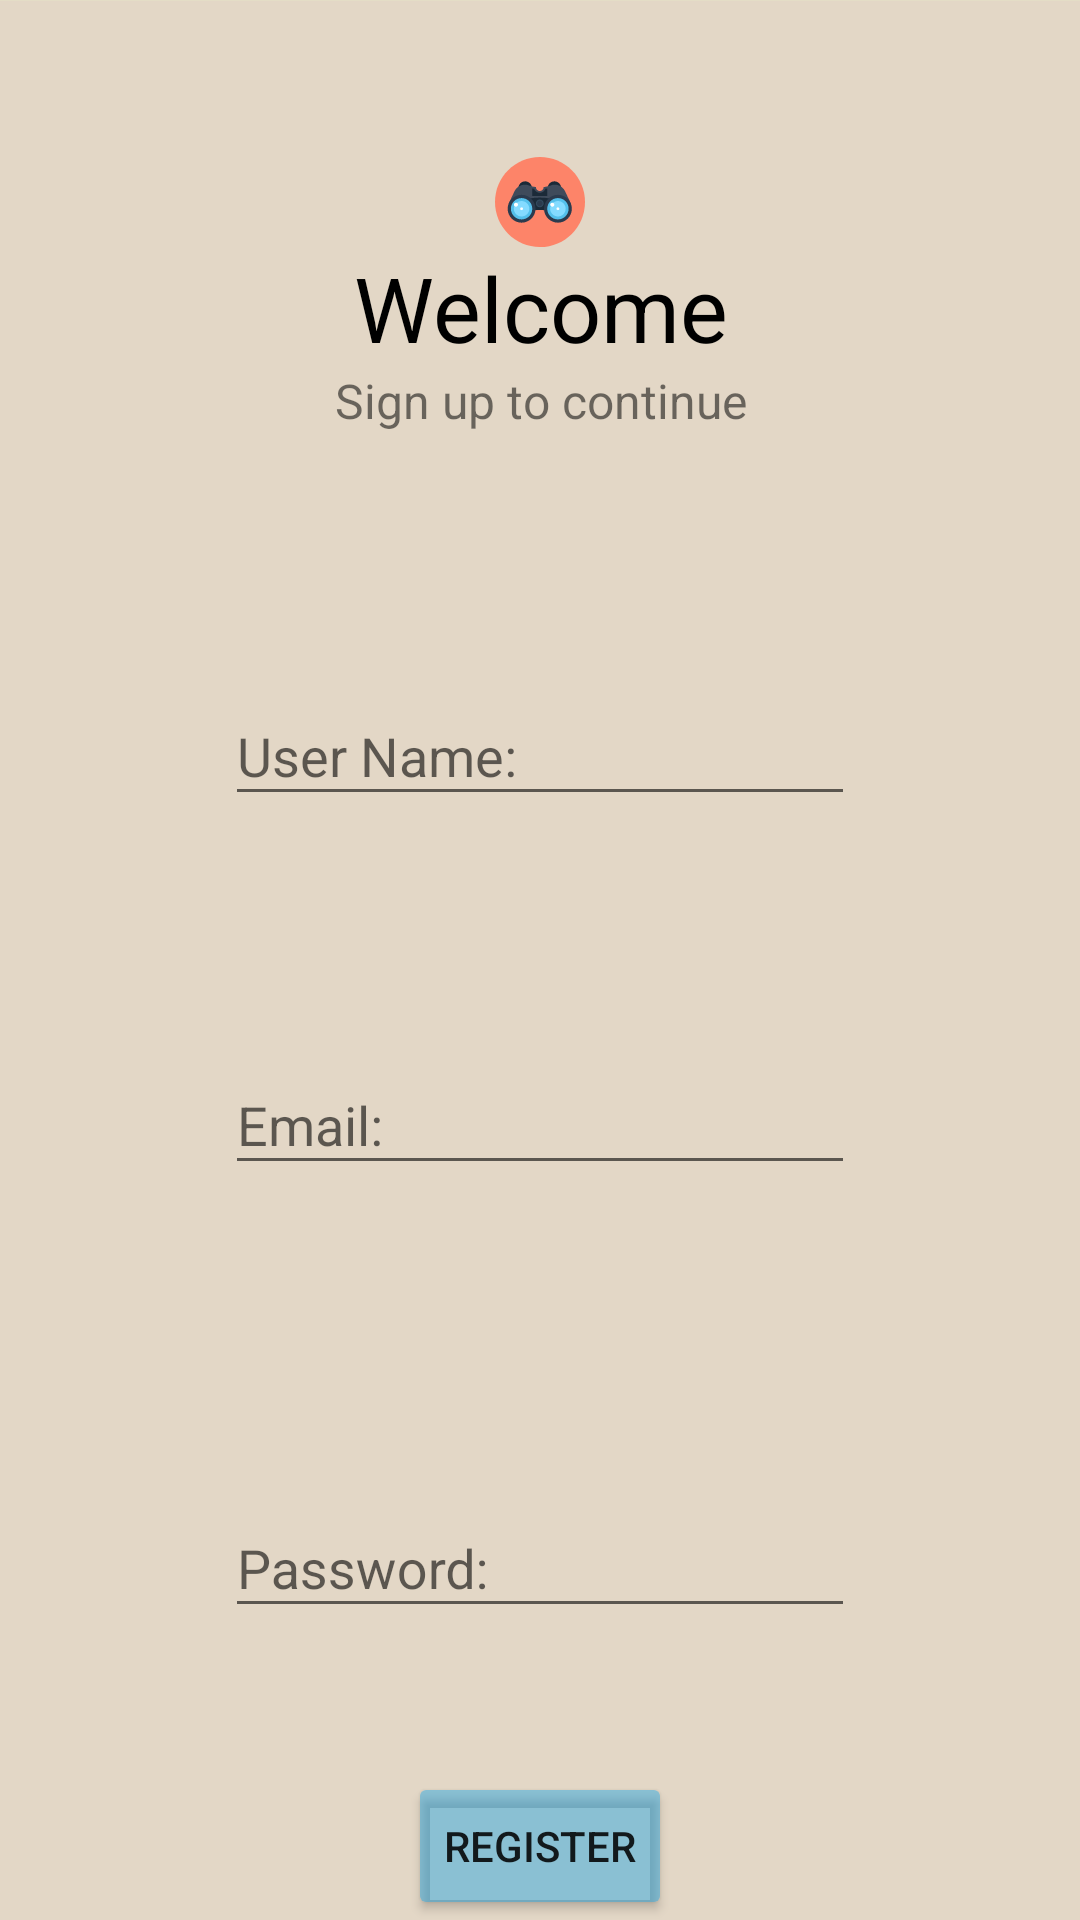

Reconstruct the res/layout file that produces this screen, plus the resources it refers to.
<!-- AndroidManifest.xml: application theme Theme.GoalMeet -->
<!-- res/layout/activity_registry.xml -->
<?xml version="1.0" encoding="utf-8"?>
<RelativeLayout xmlns:android="http://schemas.android.com/apk/res/android"
    android:layout_width="match_parent"
    android:layout_height="match_parent"
    android:background="@color/brown"
    xmlns:app="http://schemas.android.com/apk/res-auto">

    <ImageView
        android:id="@+id/registry_IMG_background"
        android:layout_width="match_parent"
        android:layout_height="wrap_content"
        android:scaleType="fitXY"
        android:src="@color/cream"/>
    <LinearLayout
        android:layout_width="match_parent"
        android:layout_height="match_parent"
        android:orientation="vertical">
        <LinearLayout
            android:layout_width="match_parent"
            android:layout_height="0dp"
            android:layout_weight="4"
            android:gravity="center"
            android:orientation="vertical">
            <ImageView
                android:id="@+id/registry_IMG_img"
                android:layout_width="50dp"
                android:layout_height="30dp"
                android:src="@drawable/binoculars"/>
            <TextView
                android:id="@+id/registry_TXT_welcome"
                android:layout_width="match_parent"
                android:layout_height="wrap_content"
                android:gravity="center"
                android:textSize="30dp"
                android:textColor="@color/black"
                android:text="Welcome" />
            <TextView
                android:id="@+id/registry_TXT_title"
                android:layout_width="match_parent"
                android:layout_height="wrap_content"
                android:gravity="center"
                android:textSize="16dp"
                android:text="Sign up to continue" />

        </LinearLayout>
        <LinearLayout
            android:layout_width="match_parent"
            android:layout_height="0dp"
            android:gravity="center"
            android:layout_weight="2">


            <com.google.android.material.textfield.TextInputLayout
                android:id="@+id/registry_EDT_userName"
                android:layout_width="wrap_content"
                android:layout_height="wrap_content"
                app:boxCornerRadiusTopEnd="12dp"
                app:boxCornerRadiusTopStart="12dp"
                app:boxBackgroundColor="@color/cream"
                android:hint="User Name:">

                <com.google.android.material.textfield.TextInputEditText
                    android:layout_width="wrap_content"
                    android:layout_height="wrap_content"
                    android:ems="10"
                    android:inputType="textPersonName" />

            </com.google.android.material.textfield.TextInputLayout>

        </LinearLayout>
        <LinearLayout
            android:layout_width="match_parent"
            android:layout_height="0dp"
            android:gravity="center"
            android:layout_weight="3">

            <com.google.android.material.textfield.TextInputLayout
                android:id="@+id/registry_EDT_email"
                android:layout_width="wrap_content"
                android:layout_height="wrap_content"
                app:boxCornerRadiusTopEnd="12dp"
                app:boxCornerRadiusTopStart="12dp"
                app:boxBackgroundColor="@color/cream"
                android:hint="Email:">

                 <com.google.android.material.textfield.TextInputEditText
                    android:layout_width="wrap_content"
                    android:layout_height="wrap_content"
                    android:ems="10"
                    android:inputType="textWebEmailAddress" />
            </com.google.android.material.textfield.TextInputLayout>
        </LinearLayout>
        <LinearLayout
            android:layout_width="match_parent"
            android:layout_height="0dp"
            android:gravity="center"
            android:layout_weight="3">

            <com.google.android.material.textfield.TextInputLayout
                android:id="@+id/registry_EDT_password"
                android:layout_width="wrap_content"
                android:layout_height="wrap_content"
                app:boxCornerRadiusTopEnd="12dp"
                app:boxCornerRadiusTopStart="12dp"
                app:boxBackgroundColor="@color/cream"
                android:hint="Password:">

                <com.google.android.material.textfield.TextInputEditText
                    android:layout_width="wrap_content"
                    android:layout_height="wrap_content"
                    android:ems="10"
                    android:inputType="textPassword" />
            </com.google.android.material.textfield.TextInputLayout>
        </LinearLayout>

        <Button
        android:id="@+id/registry_BTN_buttonRegistry"
        android:layout_width="wrap_content"
        android:layout_height="0dp"
        android:layout_weight="1"
        android:layout_gravity="center"
        android:text="Register"
        android:backgroundTint="@color/blue_gray"/>
    </LinearLayout>

    </RelativeLayout>
<!-- resources referenced by this layout -->
<resources>
  <color name="black">#FF000000</color>
  <color name="blue_gray">#6F16A2E3</color>
  <color name="brown">#e3d7c6</color>
  <color name="cream">#6FE3E3C5</color>
  <!-- drawable binoculars: vector/xml drawable (drawable, 6320 chars, omitted) -->
  <style name="Theme.GoalMeet" parent="Theme.AppCompat.Light.NoActionBar">
          
          <item name="colorPrimary">@color/purple_500</item>
          <item name="colorPrimaryVariant">@color/purple_700</item>
          <item name="colorOnPrimary">@color/white</item>
          <item name="windowNoTitle">true</item>
          <item name="windowActionBar">false</item>
          
          <item name="colorSecondary">@color/teal_200</item>
          <item name="colorSecondaryVariant">@color/teal_700</item>
          <item name="colorOnSecondary">@color/black</item>
          
          <item name="android:statusBarColor" tools:targetApi="l">?attr/colorPrimaryVariant</item>
          
  
      </style>
  <color name="purple_500">#FF6200EE</color>
  <color name="purple_700">#FF3700B3</color>
  <color name="white">#FFFFFFFF</color>
  <color name="teal_200">#FF03DAC5</color>
  <color name="teal_700">#FF018786</color>
</resources>
